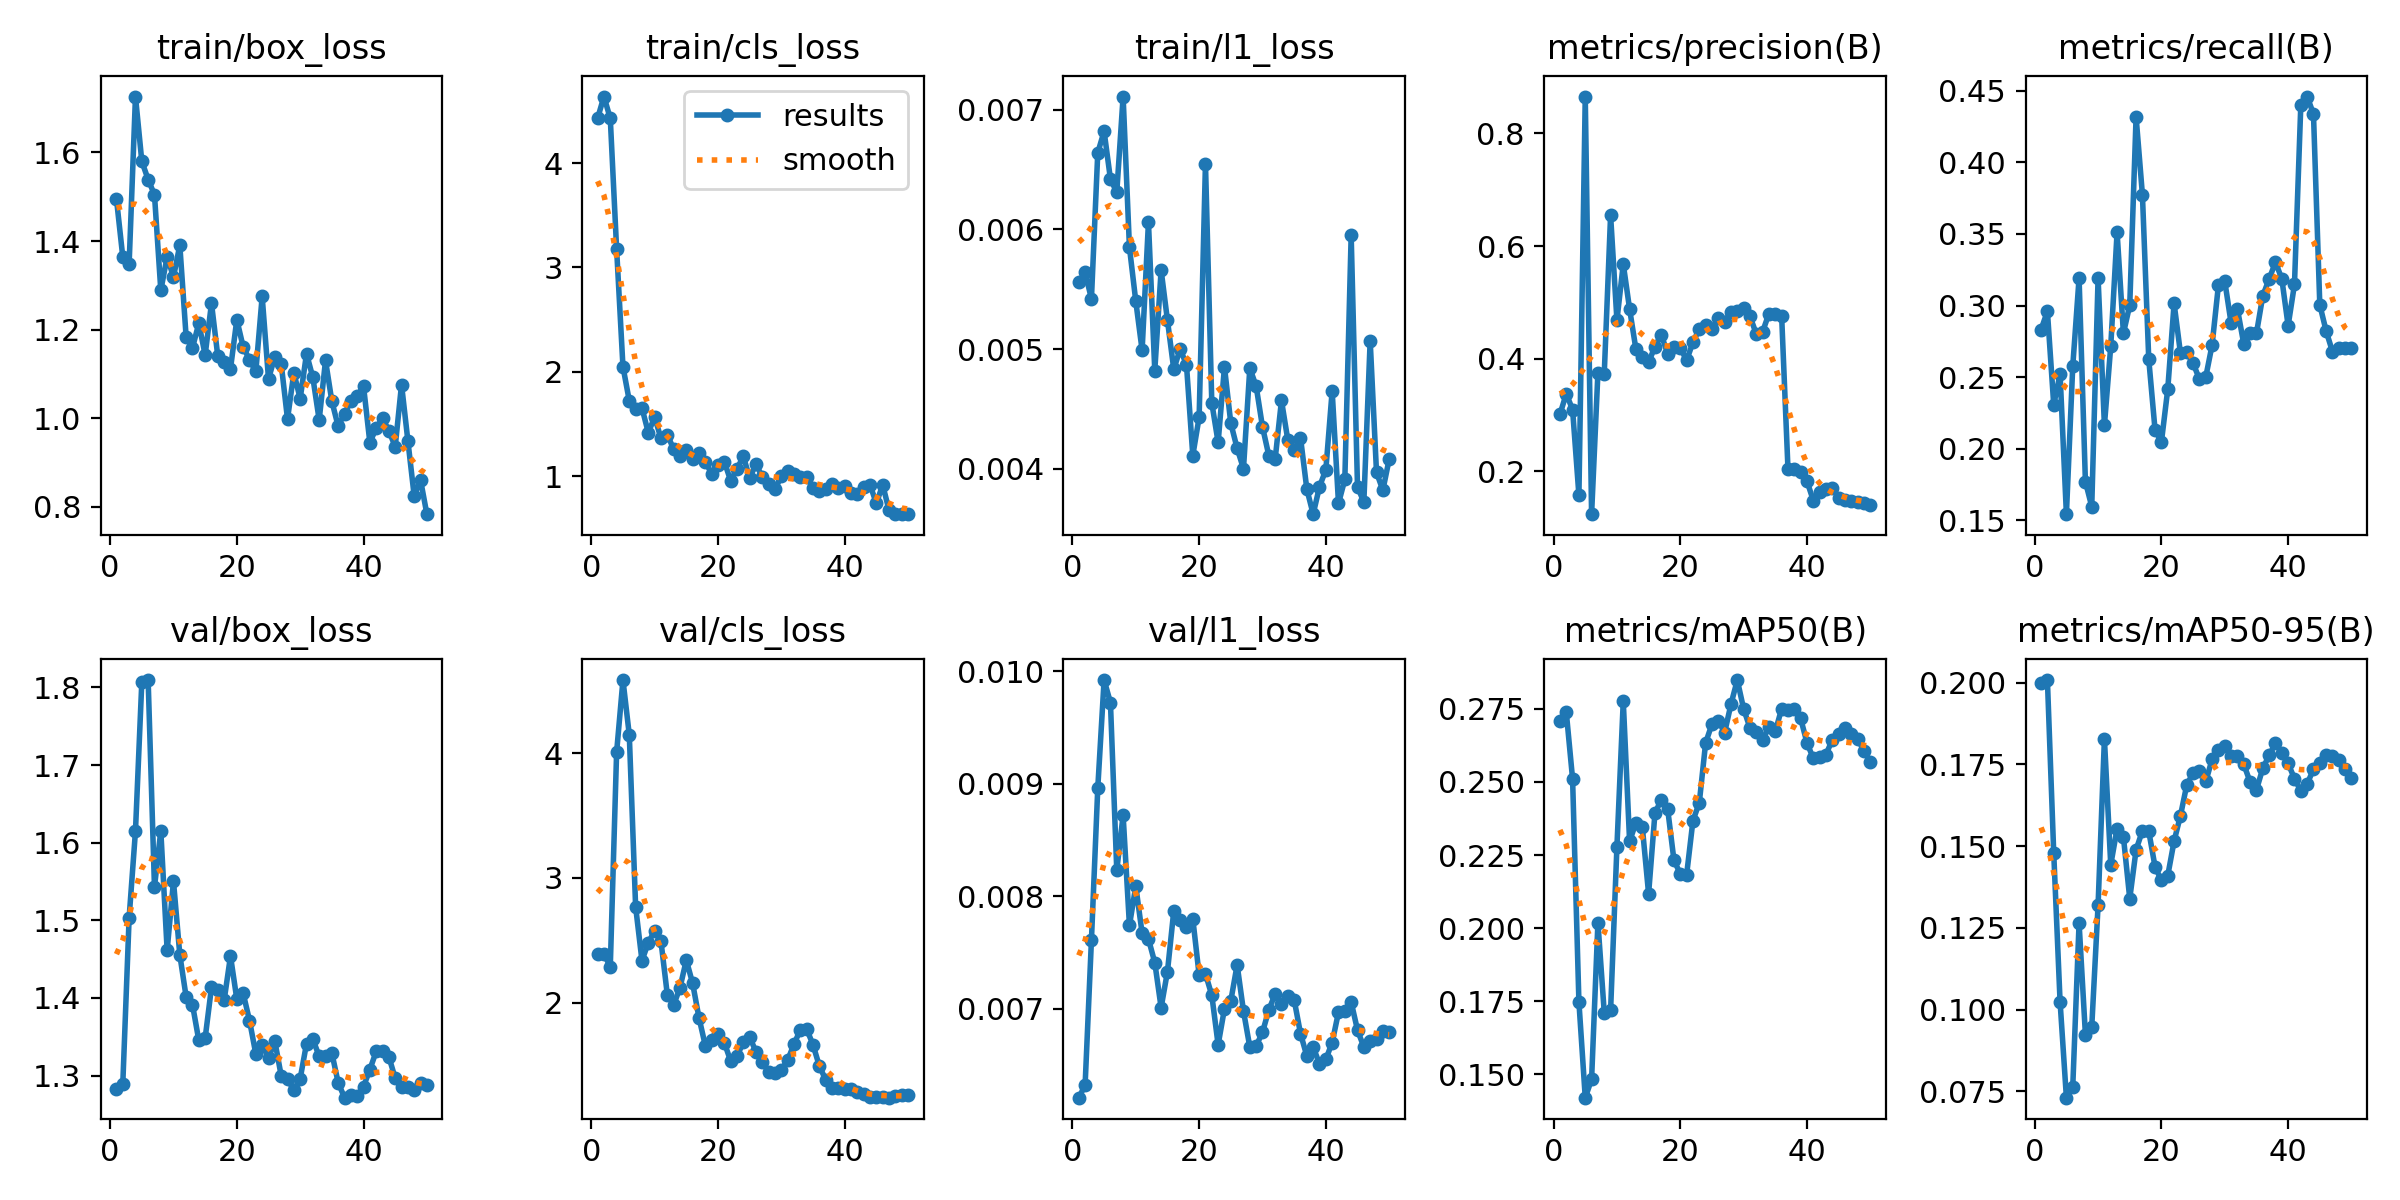

Source data for this figure (header and first rows):
epoch, time, train/box_loss, train/cls_loss, train/l1_loss, metrics/precision(B), metrics/recall(B), metrics/mAP50(B), metrics/mAP50-95(B), val/box_loss, val/cls_loss, val/l1_loss, lr/pg0, lr/pg1, lr/pg2
1, 5.088, 1.495, 4.431, 0.00556, 0.3012, 0.2832, 0.271, 0.2, 1.283, 2.391, 0.00621, 0.0002083, 0.0002083, 0.0002083
2, 6.981, 1.364, 4.638, 0.00564, 0.3377, 0.296, 0.274, 0.2008, 1.289, 2.389, 0.00632, 0.0006126, 0.0006126, 0.0006126
3, 8.611, 1.349, 4.428, 0.00542, 0.3098, 0.2306, 0.251, 0.1478, 1.504, 2.289, 0.00761, 0.001, 0.001, 0.001
4, 10.51, 1.726, 3.176, 0.00664, 0.1577, 0.2521, 0.1747, 0.1024, 1.615, 4.008, 0.00896, 0.001176, 0.001176, 0.001176
5, 11.78, 1.58, 2.048, 0.00682, 0.8655, 0.1543, 0.142, 0.07304, 1.807, 4.585, 0.00992, 0.001151, 0.001151, 0.001151
6, 12.98, 1.539, 1.721, 0.00642, 0.1241, 0.2575, 0.1482, 0.07622, 1.809, 4.146, 0.00972, 0.001126, 0.001126, 0.001126
7, 14.2, 1.505, 1.645, 0.00631, 0.3754, 0.3191, 0.2019, 0.1265, 1.543, 2.769, 0.00823, 0.001102, 0.001102, 0.001102
8, 15.4, 1.289, 1.653, 0.00711, 0.3736, 0.177, 0.171, 0.09233, 1.615, 2.338, 0.00872, 0.001077, 0.001077, 0.001077
9, 16.65, 1.364, 1.416, 0.00585, 0.6549, 0.1596, 0.1718, 0.09468, 1.461, 2.481, 0.00774, 0.001052, 0.001052, 0.001052
10, 17.85, 1.319, 1.565, 0.0054, 0.4685, 0.3191, 0.2279, 0.1319, 1.55, 2.576, 0.00809, 0.001027, 0.001027, 0.001027
11, 19.08, 1.391, 1.362, 0.00499, 0.568, 0.2163, 0.2777, 0.1828, 1.455, 2.492, 0.00767, 0.001002, 0.001002, 0.001002
12, 20.3, 1.183, 1.397, 0.00606, 0.4882, 0.2716, 0.2297, 0.1443, 1.401, 2.065, 0.00762, 0.0009778, 0.0009778, 0.0009778
13, 21.89, 1.159, 1.257, 0.00482, 0.4167, 0.3512, 0.2361, 0.1553, 1.391, 1.982, 0.00741, 0.000953, 0.000953, 0.000953
14, 23.69, 1.215, 1.194, 0.00566, 0.403, 0.2806, 0.2347, 0.1528, 1.345, 2.119, 0.00701, 0.0009283, 0.0009283, 0.0009283
15, 25.45, 1.143, 1.246, 0.00524, 0.3935, 0.3003, 0.2117, 0.1339, 1.348, 2.342, 0.00733, 0.0009035, 0.0009035, 0.0009035
16, 26.67, 1.26, 1.162, 0.00483, 0.4217, 0.4317, 0.2393, 0.1489, 1.414, 2.155, 0.00787, 0.0008787, 0.0008787, 0.0008787
17, 28.31, 1.14, 1.217, 0.005, 0.443, 0.3773, 0.244, 0.1547, 1.41, 1.88, 0.00779, 0.000854, 0.000854, 0.000854
18, 29.52, 1.127, 1.137, 0.00487, 0.409, 0.2624, 0.2409, 0.1545, 1.397, 1.656, 0.00773, 0.0008293, 0.0008293, 0.0008293
19, 30.76, 1.112, 1.022, 0.00411, 0.4208, 0.2128, 0.2232, 0.1436, 1.454, 1.7, 0.0078, 0.0008045, 0.0008045, 0.0008045
20, 31.96, 1.223, 1.108, 0.00443, 0.4194, 0.2048, 0.2186, 0.1395, 1.398, 1.752, 0.0073, 0.0007797, 0.0007797, 0.0007797
21, 33.13, 1.161, 1.139, 0.00655, 0.3972, 0.2416, 0.2182, 0.1409, 1.406, 1.68, 0.00731, 0.000755, 0.000755, 0.000755
22, 34.4, 1.132, 0.955, 0.00455, 0.4292, 0.3015, 0.2368, 0.1515, 1.371, 1.533, 0.00712, 0.0007302, 0.0007302, 0.0007302
23, 36.17, 1.106, 1.068, 0.00422, 0.4531, 0.2668, 0.2429, 0.1593, 1.328, 1.569, 0.00668, 0.0007055, 0.0007055, 0.0007055
24, 37.76, 1.275, 1.188, 0.00485, 0.4594, 0.2673, 0.2634, 0.1687, 1.339, 1.685, 0.007, 0.0006808, 0.0006808, 0.0006808
25, 38.94, 1.089, 0.9816, 0.00438, 0.4528, 0.2597, 0.2698, 0.1723, 1.323, 1.724, 0.00707, 0.000656, 0.000656, 0.000656
26, 40.12, 1.139, 1.114, 0.00417, 0.4726, 0.2485, 0.271, 0.1729, 1.344, 1.607, 0.00739, 0.0006312, 0.0006312, 0.0006312
27, 41.38, 1.124, 0.9911, 0.004, 0.4656, 0.2501, 0.2669, 0.1698, 1.3, 1.524, 0.00698, 0.0006065, 0.0006065, 0.0006065
28, 42.57, 0.9982, 0.9199, 0.00484, 0.4834, 0.2725, 0.2766, 0.1765, 1.296, 1.447, 0.00666, 0.0005818, 0.0005818, 0.0005818
29, 43.75, 1.103, 0.8769, 0.00469, 0.4845, 0.3143, 0.2849, 0.1794, 1.281, 1.435, 0.00667, 0.000557, 0.000557, 0.000557
30, 44.93, 1.044, 0.996, 0.00435, 0.4908, 0.3169, 0.275, 0.1806, 1.296, 1.462, 0.00679, 0.0005322, 0.0005322, 0.0005322
31, 46.12, 1.146, 1.048, 0.00411, 0.4753, 0.2877, 0.2685, 0.1776, 1.341, 1.539, 0.00699, 0.0005075, 0.0005075, 0.0005075
32, 47.36, 1.092, 1.023, 0.00408, 0.444, 0.2975, 0.267, 0.1775, 1.347, 1.669, 0.00713, 0.0004827, 0.0004827, 0.0004827
33, 49.2, 0.9962, 0.9909, 0.00457, 0.448, 0.2731, 0.2645, 0.175, 1.325, 1.782, 0.00704, 0.000458, 0.000458, 0.000458
34, 50.92, 1.131, 0.9899, 0.00424, 0.4803, 0.2806, 0.2689, 0.1696, 1.325, 1.789, 0.00711, 0.0004332, 0.0004332, 0.0004332
35, 52.19, 1.039, 0.8895, 0.00416, 0.4796, 0.2806, 0.2673, 0.1672, 1.329, 1.663, 0.00708, 0.0004085, 0.0004085, 0.0004085
36, 53.44, 0.9818, 0.8575, 0.00426, 0.476, 0.3067, 0.2751, 0.1738, 1.291, 1.492, 0.00678, 0.0003837, 0.0003837, 0.0003837
37, 54.68, 1.011, 0.8709, 0.00383, 0.2042, 0.3185, 0.2745, 0.1777, 1.272, 1.383, 0.00658, 0.000359, 0.000359, 0.000359
38, 56.12, 1.039, 0.9278, 0.00362, 0.2037, 0.3302, 0.275, 0.1815, 1.275, 1.316, 0.00666, 0.0003343, 0.0003343, 0.0003343
39, 57.36, 1.051, 0.8873, 0.00385, 0.1982, 0.3187, 0.2718, 0.1786, 1.273, 1.314, 0.00651, 0.0003095, 0.0003095, 0.0003095
40, 58.56, 1.072, 0.9018, 0.00399, 0.1827, 0.2859, 0.2634, 0.1753, 1.286, 1.31, 0.00655, 0.0002848, 0.0002848, 0.0002848
41, 61.19, 0.9452, 0.8381, 0.00465, 0.1483, 0.3147, 0.2581, 0.1706, 1.308, 1.309, 0.0067, 0.00026, 0.00026, 0.00026
42, 63.97, 0.9781, 0.8285, 0.00371, 0.1638, 0.4397, 0.2585, 0.1669, 1.331, 1.288, 0.00697, 0.0002352, 0.0002352, 0.0002352
43, 65.4, 1, 0.894, 0.00391, 0.1681, 0.446, 0.2594, 0.169, 1.332, 1.271, 0.00698, 0.0002105, 0.0002105, 0.0002105
44, 66.56, 0.9721, 0.916, 0.00595, 0.1711, 0.4338, 0.2644, 0.1735, 1.324, 1.241, 0.00706, 0.0001857, 0.0001857, 0.0001857
45, 67.72, 0.9359, 0.7378, 0.00385, 0.1535, 0.3005, 0.2664, 0.1755, 1.296, 1.241, 0.00681, 0.000161, 0.000161, 0.000161
46, 68.84, 1.076, 0.9157, 0.00372, 0.1496, 0.2822, 0.2686, 0.1779, 1.285, 1.247, 0.00666, 0.0001363, 0.0001363, 0.0001363
47, 69.99, 0.9495, 0.6725, 0.00507, 0.1471, 0.2678, 0.2664, 0.1774, 1.285, 1.239, 0.00671, 0.0001115, 0.0001115, 0.0001115
48, 71.14, 0.8244, 0.6383, 0.00397, 0.1454, 0.2704, 0.2647, 0.1762, 1.282, 1.25, 0.00673, 8.675e-05, 8.675e-05, 8.675e-05
49, 72.4, 0.8609, 0.6342, 0.00382, 0.144, 0.2704, 0.2607, 0.1735, 1.291, 1.26, 0.0068, 6.2e-05, 6.2e-05, 6.2e-05
50, 73.56, 0.7837, 0.6359, 0.00408, 0.1408, 0.2704, 0.2568, 0.1709, 1.288, 1.263, 0.00679, 3.725e-05, 3.725e-05, 3.725e-05
